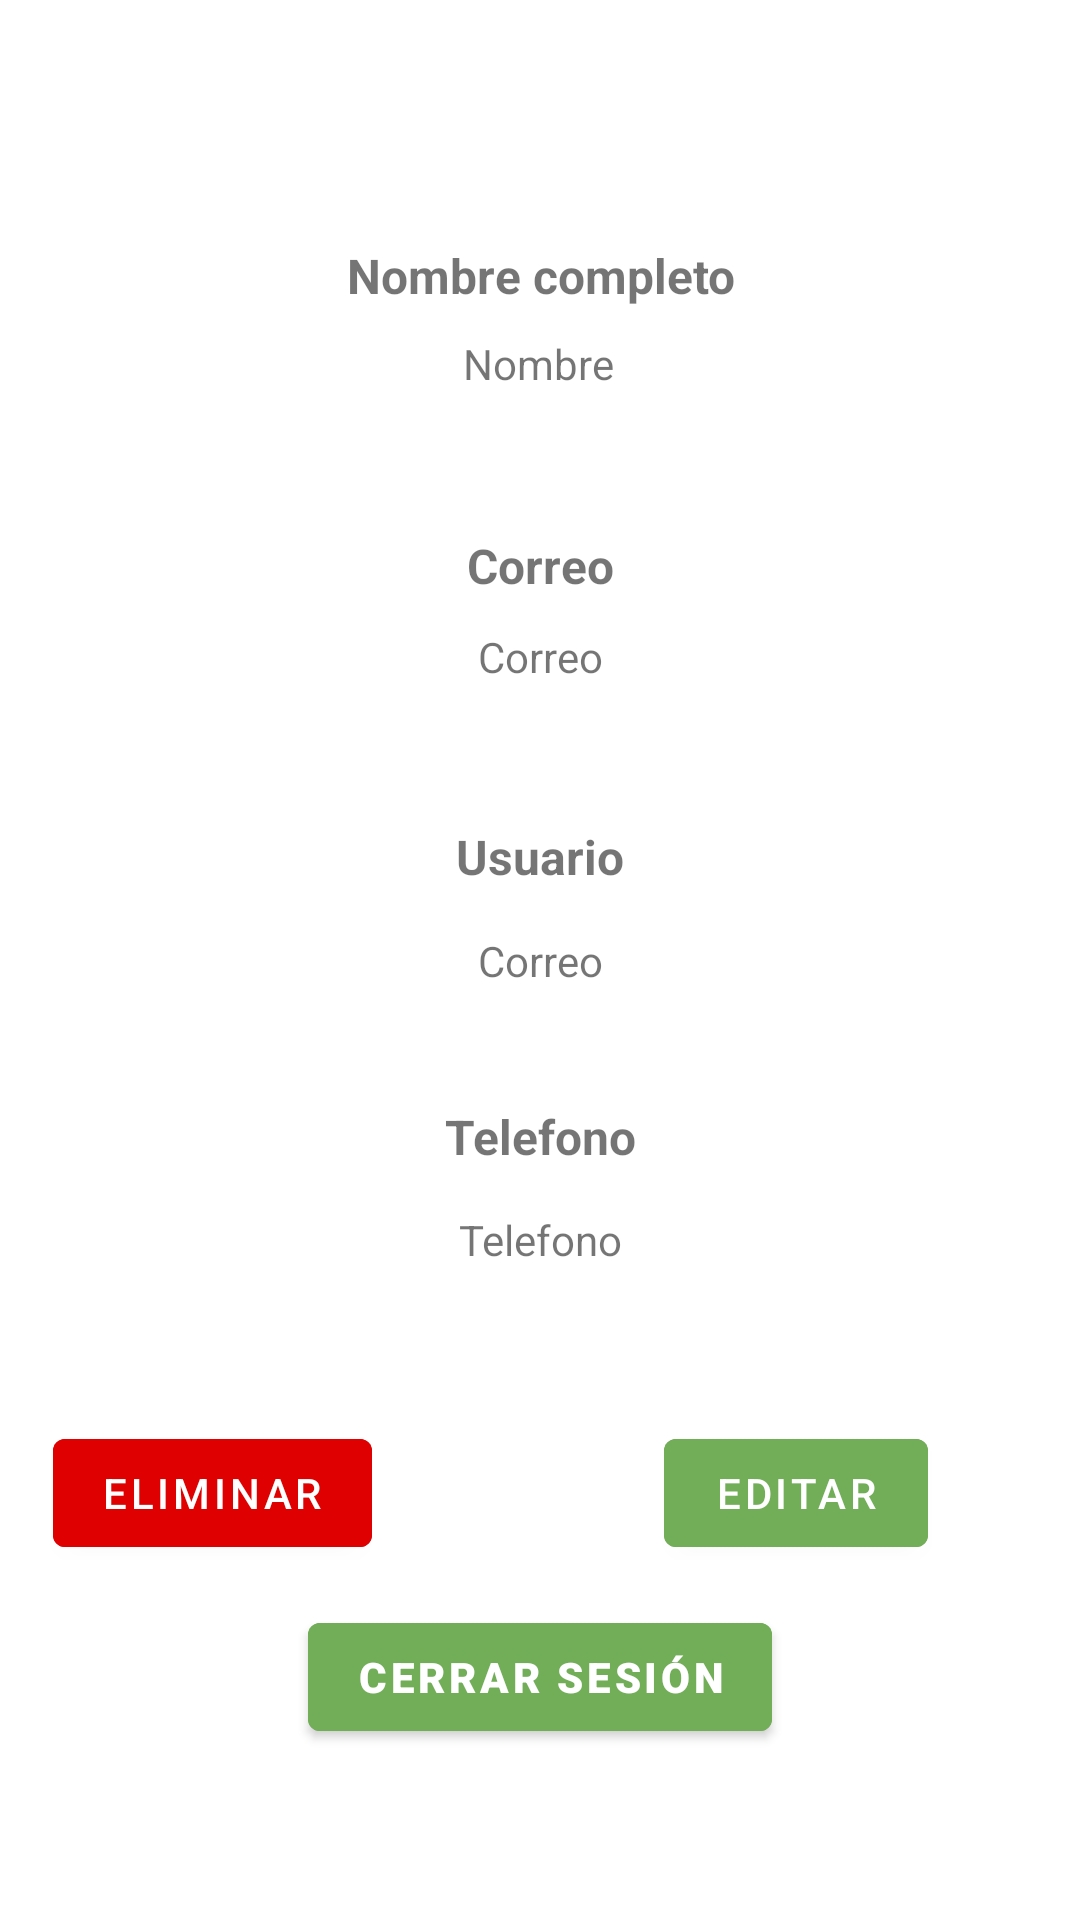

Here is an Android app screen rendered from its layout file. Give the layout XML and the strings, colors and styles it references.
<!-- AndroidManifest.xml: application theme Theme.APP_PLANTAE -->
<!-- res/layout/fragment_ver_perfil.xml -->
<?xml version="1.0" encoding="utf-8"?>
<FrameLayout xmlns:android="http://schemas.android.com/apk/res/android"
    xmlns:app="http://schemas.android.com/apk/res-auto"
    xmlns:tools="http://schemas.android.com/tools"
    android:layout_width="match_parent"
    android:layout_height="match_parent"
    tools:context=".ui.Perfil.Perfil">

    <androidx.constraintlayout.widget.ConstraintLayout
        android:layout_width="match_parent"
        android:layout_height="match_parent">

        <TextView
            android:id="@+id/textView3"
            android:layout_width="wrap_content"
            android:layout_height="wrap_content"
            android:layout_marginTop="81dp"
            android:text="Nombre completo"
            android:textAlignment="center"
            android:textSize="16sp"
            android:textStyle="bold"
            app:layout_constraintEnd_toEndOf="parent"
            app:layout_constraintStart_toStartOf="parent"
            app:layout_constraintTop_toTopOf="parent" />

        <TextView
            android:id="@+id/Mostrar_nombre"
            android:layout_width="wrap_content"
            android:layout_height="wrap_content"
            android:layout_marginTop="16dp"
            android:layout_marginEnd="39dp"
            android:text="Nombre"
            android:textAlignment="center"
            app:layout_constraintBottom_toBottomOf="parent"
            app:layout_constraintEnd_toEndOf="parent"
            app:layout_constraintHorizontal_bias="0.57"
            app:layout_constraintStart_toStartOf="parent"
            app:layout_constraintTop_toTopOf="parent"
            app:layout_constraintVertical_bias="0.158" />

        <TextView
            android:id="@+id/textView7"
            android:layout_width="wrap_content"
            android:layout_height="wrap_content"
            android:layout_marginTop="47dp"
            android:text="Correo"
            android:textSize="16sp"
            android:textStyle="bold"
            app:layout_constraintEnd_toEndOf="parent"
            app:layout_constraintStart_toStartOf="parent"
            app:layout_constraintTop_toBottomOf="@+id/Mostrar_nombre" />

        <TextView
            android:id="@+id/Mostrar_correo"
            android:layout_width="wrap_content"
            android:layout_height="wrap_content"
            android:text="Correo"
            android:textAlignment="textStart"
            app:layout_constraintBottom_toBottomOf="parent"
            app:layout_constraintEnd_toEndOf="parent"
            app:layout_constraintHorizontal_bias="0.5"
            app:layout_constraintStart_toStartOf="parent"
            app:layout_constraintTop_toTopOf="parent"
            app:layout_constraintVertical_bias="0.337" />

        <TextView
            android:id="@+id/textView8"
            android:layout_width="wrap_content"
            android:layout_height="wrap_content"
            android:text="Usuario"
            android:textSize="16sp"
            android:textStyle="bold"
            app:layout_constraintBottom_toBottomOf="parent"
            app:layout_constraintEnd_toEndOf="parent"
            app:layout_constraintHorizontal_bias="0.5"
            app:layout_constraintStart_toStartOf="parent"
            app:layout_constraintTop_toTopOf="parent"
            app:layout_constraintVertical_bias="0.444" />

        <TextView
            android:id="@+id/Mostrar_usuario"
            android:layout_width="wrap_content"
            android:layout_height="wrap_content"
            android:text="Correo"
            android:textAlignment="center"
            app:layout_constraintBottom_toBottomOf="parent"
            app:layout_constraintEnd_toEndOf="parent"
            app:layout_constraintHorizontal_bias="0.5"
            app:layout_constraintStart_toStartOf="parent"
            app:layout_constraintTop_toTopOf="parent" />

        <TextView
            android:id="@+id/textView9"
            android:layout_width="wrap_content"
            android:layout_height="wrap_content"
            android:text="Telefono"
            android:textSize="16sp"
            android:textStyle="bold"
            app:layout_constraintBottom_toBottomOf="parent"
            app:layout_constraintEnd_toEndOf="parent"
            app:layout_constraintHorizontal_bias="0.5"
            app:layout_constraintStart_toStartOf="parent"
            app:layout_constraintTop_toTopOf="parent"
            app:layout_constraintVertical_bias="0.595" />

        <TextView
            android:id="@+id/Mostrar_telefono"
            android:layout_width="wrap_content"
            android:layout_height="wrap_content"
            android:text="Telefono"
            android:textAlignment="center"
            app:layout_constraintBottom_toBottomOf="parent"
            app:layout_constraintEnd_toEndOf="parent"
            app:layout_constraintHorizontal_bias="0.5"
            app:layout_constraintStart_toStartOf="parent"
            app:layout_constraintTop_toTopOf="parent"
            app:layout_constraintVertical_bias="0.65" />

        <Button
            android:id="@+id/btn_CerrarSesion"
            android:layout_width="wrap_content"
            android:layout_height="wrap_content"
            android:layout_marginTop="45dp"
            android:backgroundTint="@color/green_btn"
            android:fontFamily="sans-serif-black"
            android:onClick="irMenu"
            android:text="Cerrar Sesión"
            android:textColor="@color/white"
            app:layout_constraintBottom_toBottomOf="parent"
            app:layout_constraintEnd_toEndOf="parent"
            app:layout_constraintStart_toStartOf="parent"
            app:layout_constraintTop_toTopOf="parent"
            app:layout_constraintVertical_bias="0.896" />

        <Button
            android:id="@+id/btn_editarPerfil"
            android:layout_width="wrap_content"
            android:layout_height="wrap_content"
            android:layout_marginTop="90dp"
            android:layout_marginEnd="44dp"
            android:backgroundTint="@color/green_btn"
            android:onClick="irEditarPerfil"
            android:text="Editar"
            android:textColor="@color/white"
            app:layout_constraintBottom_toBottomOf="parent"
            app:layout_constraintEnd_toEndOf="parent"
            app:layout_constraintHorizontal_bias="0.971"
            app:layout_constraintStart_toStartOf="parent"
            app:layout_constraintTop_toBottomOf="@+id/Mostrar_correo"
            app:layout_constraintVertical_bias="0.568" />

        <Button
            android:id="@+id/btn_eliminarPerfil"
            android:layout_width="wrap_content"
            android:layout_height="wrap_content"
            android:layout_marginTop="90dp"
            android:layout_marginEnd="44dp"
            android:backgroundTint="@color/eliminar"
            android:text="Eliminar"
            android:textColor="@color/white"
            app:layout_constraintBottom_toBottomOf="parent"
            app:layout_constraintEnd_toEndOf="parent"
            app:layout_constraintHorizontal_bias="0.084"
            app:layout_constraintStart_toStartOf="parent"
            app:layout_constraintTop_toBottomOf="@+id/Mostrar_correo"
            app:layout_constraintVertical_bias="0.568" />

    </androidx.constraintlayout.widget.ConstraintLayout>

</FrameLayout>
<!-- resources referenced by this layout -->
<resources>
  <color name="eliminar">#DF0101</color>
  <color name="green_btn">#72AD58</color>
  <color name="white">#FFFFFFFF</color>
  <style name="Theme.APP_PLANTAE" parent="Theme.MaterialComponents.DayNight.DarkActionBar">
          
          <item name="colorPrimary">@color/purple_500</item>
          <item name="colorPrimaryVariant">@color/purple_700</item>
          <item name="colorOnPrimary">@color/white</item>
          
          <item name="colorSecondary">@color/teal_200</item>
          <item name="colorSecondaryVariant">@color/teal_700</item>
          <item name="colorOnSecondary">@color/black</item>
          
          <item name="android:statusBarColor">?attr/colorPrimaryVariant</item>
          
      </style>
  <color name="purple_500">#FF6200EE</color>
  <color name="purple_700">#FF3700B3</color>
  <color name="teal_200">#FF03DAC5</color>
  <color name="teal_700">#FF018786</color>
  <color name="black">#FF000000</color>
</resources>
